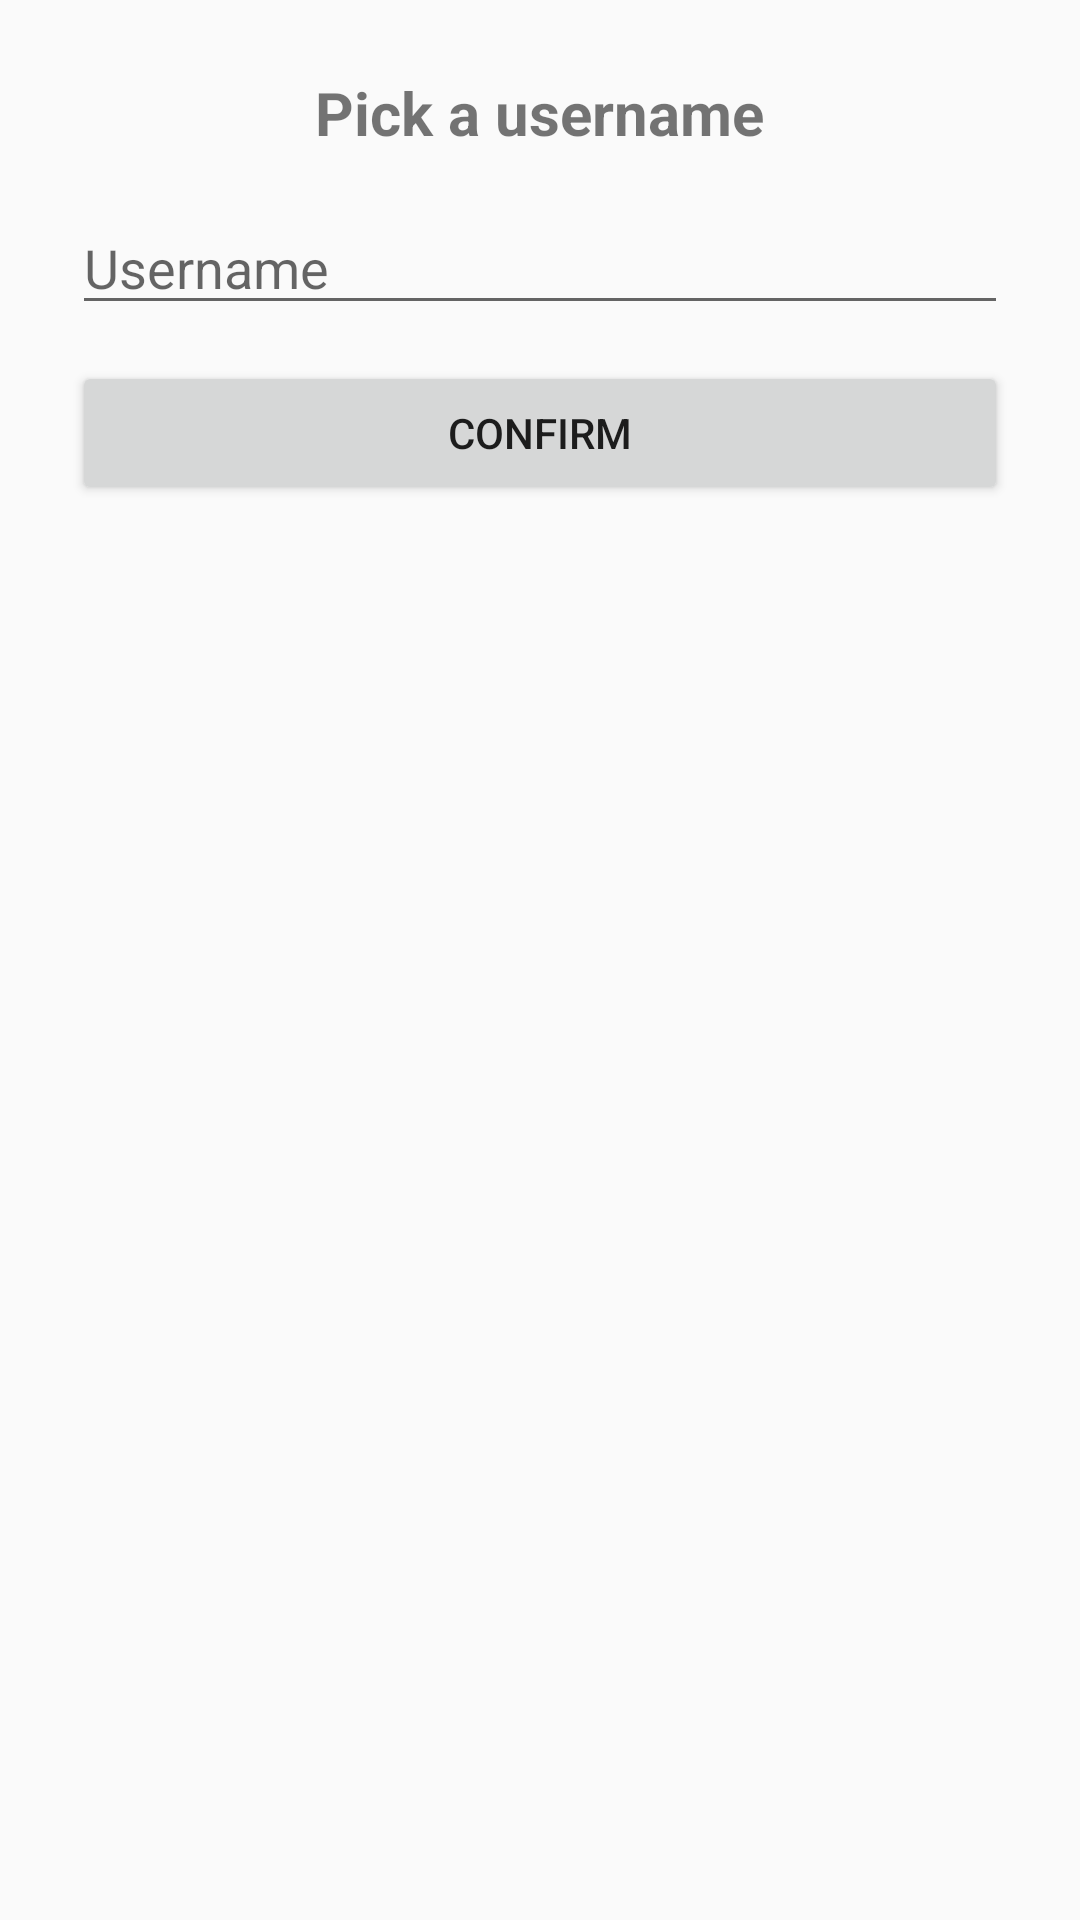

Android layout source for this screen:
<!-- AndroidManifest.xml: application theme Theme.MockMarket -->
<!-- res/layout/activity_username.xml -->
<?xml version="1.0" encoding="utf-8"?>
<LinearLayout
    xmlns:android="http://schemas.android.com/apk/res/android"
    android:orientation="vertical"
    android:padding="24dp"
    android:gravity="center_horizontal"
    android:layout_width="match_parent"
    android:layout_height="match_parent">

    <TextView
        android:text="@string/pick_user"
        android:textStyle="bold"
        android:textSize="20sp"
        android:layout_marginBottom="16dp"
        android:layout_width="wrap_content"
        android:layout_height="wrap_content"/>

    <EditText
        android:id="@+id/etUsername"
        android:hint="@string/username"
        android:layout_width="match_parent"
        android:layout_height="wrap_content"
        android:maxLength="20"
        android:layout_marginBottom="12dp"/>

    <Button
        android:id="@+id/btnConfirm"
        android:text="@string/confirm"
        android:layout_width="match_parent"
        android:layout_height="wrap_content"/>
</LinearLayout>
<!-- resources referenced by this layout -->
<resources>
  <string name="confirm">Confirm</string>
  <string name="pick_user">Pick a username</string>
  <string name="username">Username</string>
  <style name="Theme.MockMarket" parent="Theme.AppCompat.DayNight.DarkActionBar">
          
          <item name="colorPrimary">@color/purple_500</item>
          <item name="colorPrimaryDark">@color/purple_700</item>
          <item name="colorAccent">@color/teal_200</item>
      </style>
  <!-- not gathered from this repository: default colours our renderer supplied (Android Studio template values) -->
  <color name="purple_500">#FF6200EE</color>
  <color name="purple_700">#FF3700B3</color>
  <color name="teal_200">#FF03DAC5</color>
</resources>
